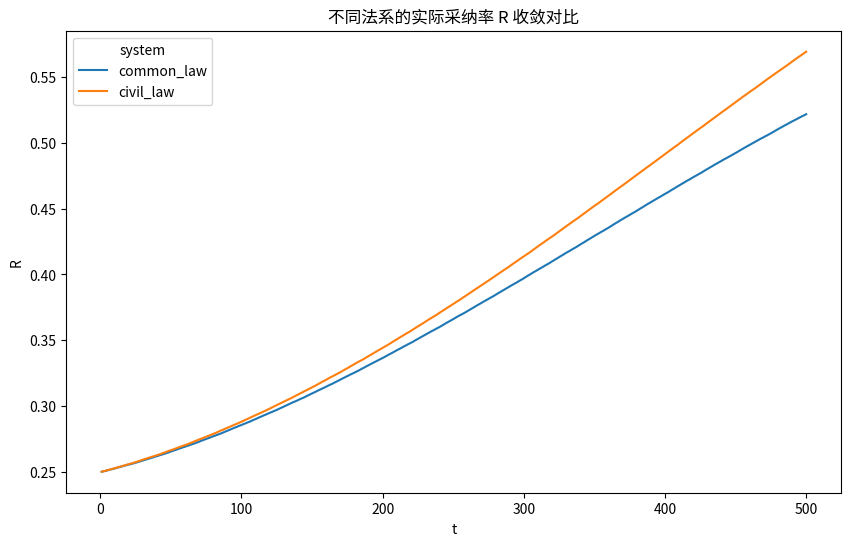
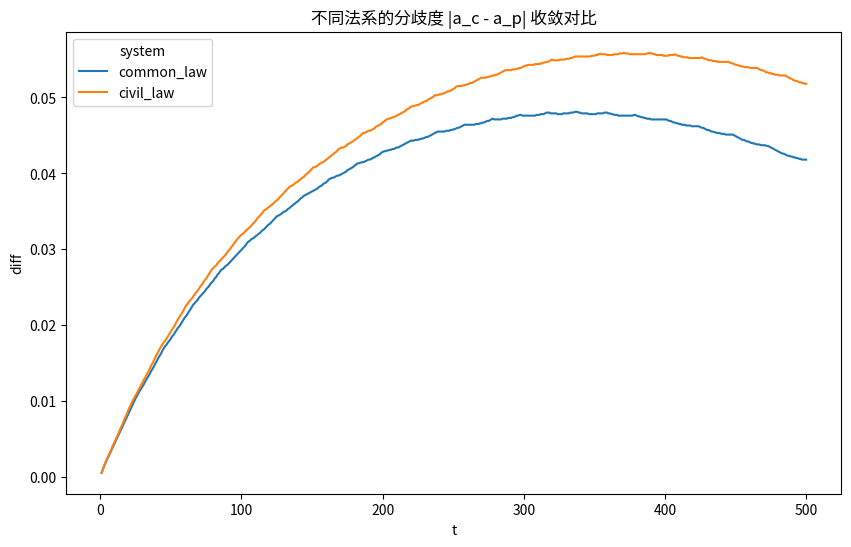

Here is the Python script that generated these plots, in order:
import numpy as np
import pandas as pd
import matplotlib.pyplot as plt
import seaborn as sns

# -------------------------------------
# ✅ 1. 公共参数
# -------------------------------------
beta_E = 1.2
gamma = 0.7
lambda_p = 0.3
alpha = 0.01
actions_fine = np.linspace(0, 1, 101)  # 0 ~ 1

# -------------------------------------
# ✅ 2. 不同法系参数 (κ/η)
# （η 已 ×50）
# -------------------------------------
legal_systems = {
    "common_law": {"kappa": 0.791474314, "eta": 0.0096485 * 200},
    "civil_law": {"kappa": 0.655739046, "eta": 0.0062033 * 200}
}

results = []

# -------------------------------------
# ✅ 3. 不同法系循环
# -------------------------------------
for system, params in legal_systems.items():
    kappa = params["kappa"]
    eta = params["eta"]

    a_c, a_p = 0.5, 0.5  # 初始值

    for t in range(1, 501):

        # ✅ 真实采纳率
        R = a_c * a_p

        # === 📌 混合动态更新 ===

        # 1️⃣ 法院：Best Response
        def court_payoff(ac):
            return beta_E * ac - gamma * (ac**2) - kappa * abs(ac - a_p)
        best_ac = max(actions_fine, key=court_payoff)
        a_c += alpha * (best_ac - a_c)
        a_c = max(min(a_c, 1.0), 0.0)  # 强制限制

        # 2️⃣ 公众：Replicator Dynamics
        U_p = beta_E * R - eta * (R**3) - lambda_p * (a_p**2)
        U_p_baseline = 0.0  # 不支持时无收益无成本
        U_p_mean = a_p * U_p + (1 - a_p) * U_p_baseline
        dot_ap = a_p * (U_p - U_p_mean)
        a_p += alpha * dot_ap
        a_p = max(min(a_p, 1.0), 0.0)  # 强制限制

        # ✅ 记录结果
        results.append({
            'system': system,
            't': t,
            'a_c': round(a_c, 4),
            'a_p': round(a_p, 4),
            'R': round(R, 4),
            'T': round(1 - a_c**2, 4),
            'E': round(a_c, 4),
            'court_U': round(court_payoff(a_c), 4),
            'public_U': round(U_p, 4),
            'diff': round(abs(a_c - a_p), 4)
        })

# -------------------------------------
# ✅ 4. 保存结果
# -------------------------------------
df = pd.DataFrame(results)
df.to_csv("hybrid_dynamics_stable.csv", index=False)
print("✅ 已保存：hybrid_dynamics_stable.csv")

# -------------------------------------
# ✅ 5. 可视化对比
# -------------------------------------
plt.figure(figsize=(10, 6))
sns.lineplot(data=df, x='t', y='R', hue='system')
plt.title('不同法系的实际采纳率 R 收敛对比')
plt.show()

plt.figure(figsize=(10, 6))
sns.lineplot(data=df, x='t', y='diff', hue='system')
plt.title('不同法系的分歧度 |a_c - a_p| 收敛对比')
plt.show()

# -------------------------------------
# ✅ 6. 长期均值
# -------------------------------------
print("\n=== 长期均值 (后 100 期) ===")
for system in df['system'].unique():
    last_part = df[(df['system'] == system) & (df['t'] > 400)]
    print(f"\n法系: {system}")
    print("法院采纳率均值 a_c:", round(last_part['a_c'].mean(), 4))
    print("公众意向均值 a_p:", round(last_part['a_p'].mean(), 4))
    print("实际采纳率均值 R:", round(last_part['R'].mean(), 4))
    print("分歧度均值 diff:", round(last_part['diff'].mean(), 4))
    print("法院效用均值 court_U:", round(last_part['court_U'].mean(), 4))
    print("公众效用均值 public_U:", round(last_part['public_U'].mean(), 4))
